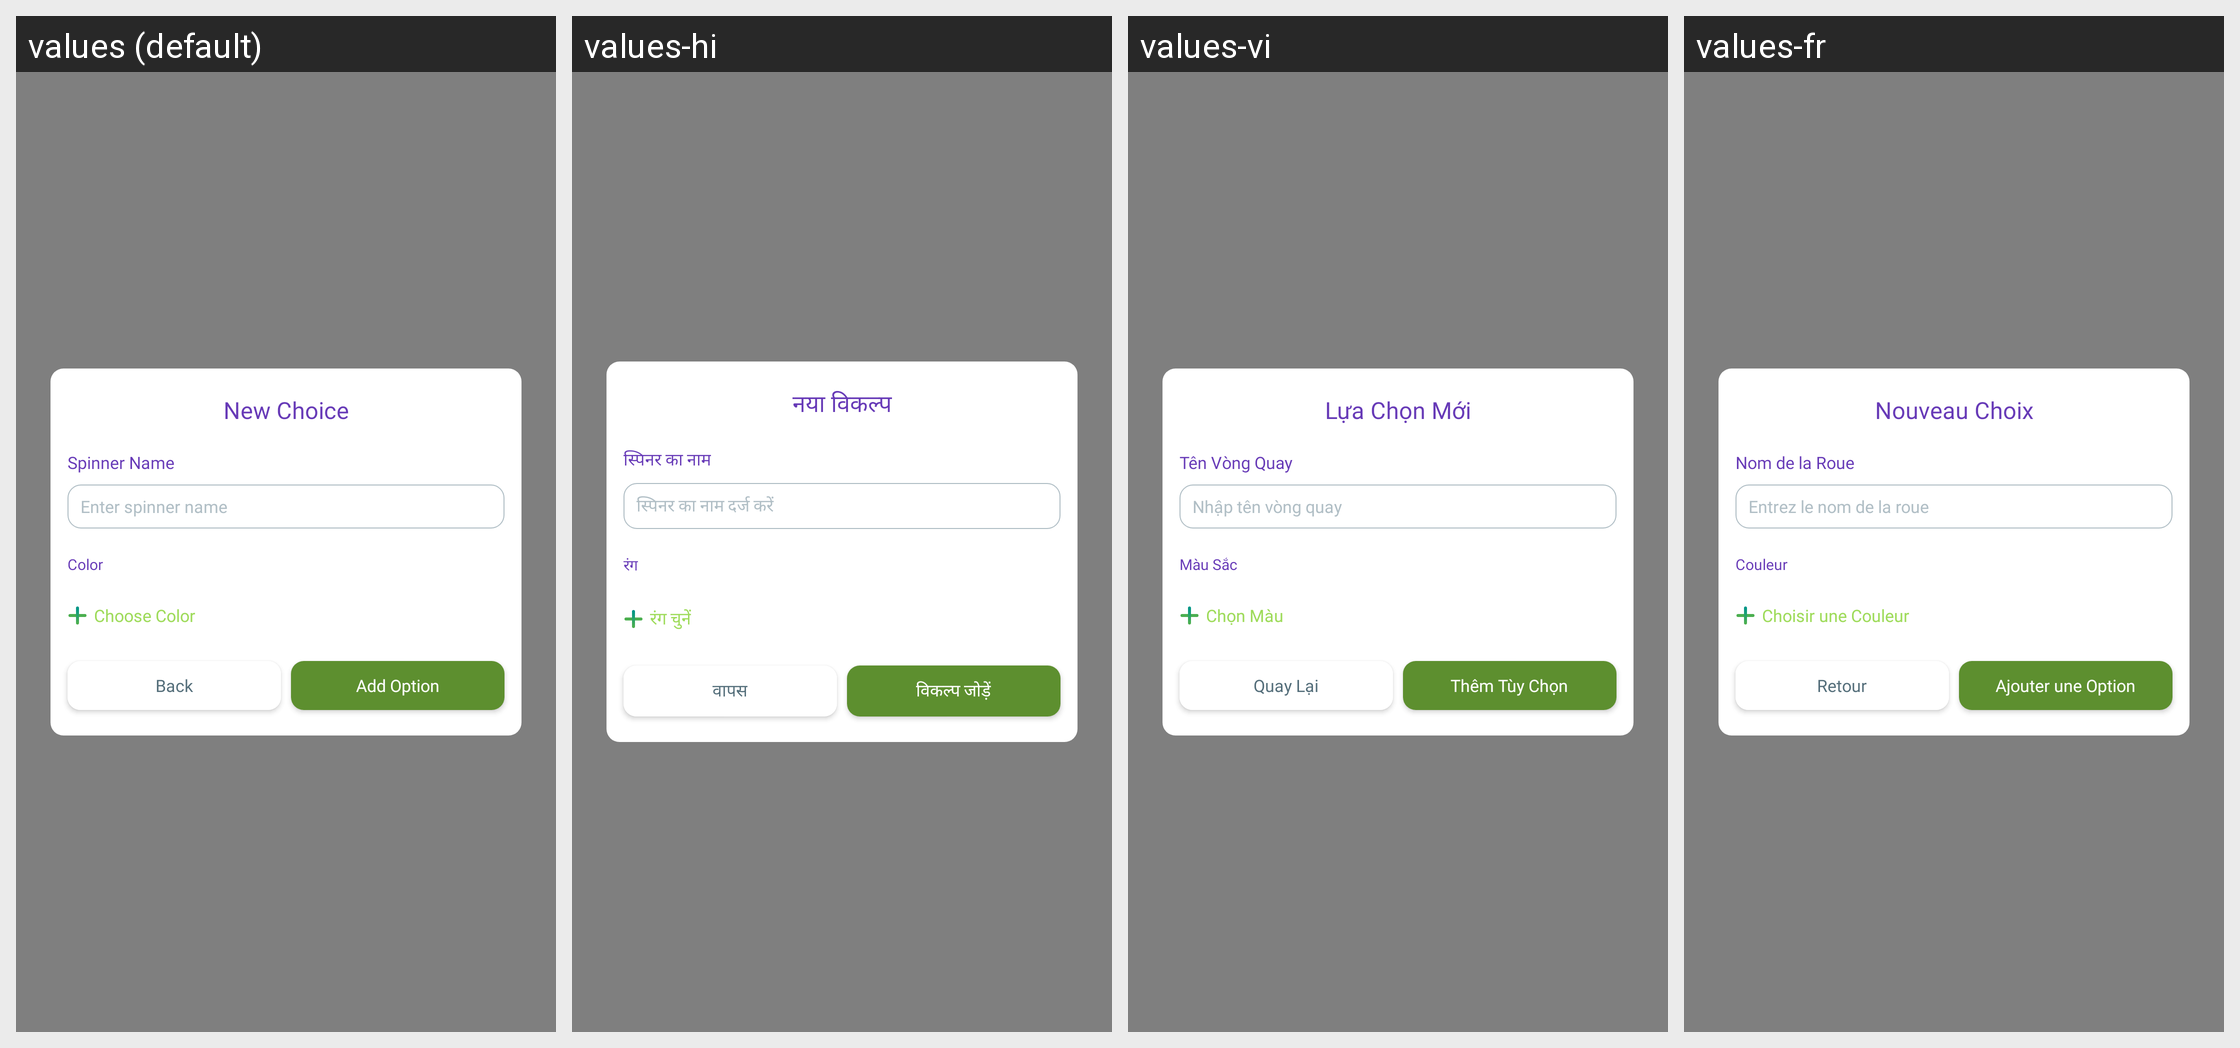

Translations of the strings shown on this Android screen, per locale in the grid:
Android screen res/layout/add_edit_option_wheel_dlg.xml rendered under 4 locales, left to right: values (default), values-hi, values-vi, values-fr. Device: Nexus 5 (rendered at 1080×1920; each locale shown at half size, 540×960, under a caption strip naming it); theme Theme.SpinWheel.
Other locales in the repository, not shown: values-es, values-pt.
Strings drawn on this screen, with the default value and each locale's value (text and hints the layout hard-codes, and strings that could not be matched under every locale, appear in the picture but are not listed):

new_option_title
  values: New Choice
  values-hi: नया विकल्प
  values-vi: Lựa Chọn Mới
  values-fr: Nouveau Choix

name_roulette_title
  values: Spinner Name
  values-hi: स्पिनर का नाम
  values-vi: Tên Vòng Quay
  values-fr: Nom de la Roue

name_roulette_hint
  values: Enter spinner name
  values-hi: स्पिनर का नाम दर्ज करें
  values-vi: Nhập tên vòng quay
  values-fr: Entrez le nom de la roue

color_title
  values: Color
  values-hi: रंग
  values-vi: Màu Sắc
  values-fr: Couleur

add_color_title
  values: Choose Color
  values-hi: रंग चुनें
  values-vi: Chọn Màu
  values-fr: Choisir une Couleur

cancel_title
  values: Back
  values-hi: वापस
  values-vi: Quay Lại
  values-fr: Retour

add_option_title
  values: Add Option
  values-hi: विकल्प जोड़ें
  values-vi: Thêm Tùy Chọn
  values-fr: Ajouter une Option
